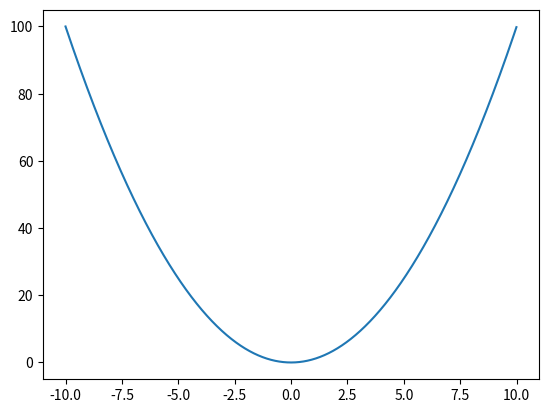

Source code (Python):
from matplotlib import pyplot as plt
import numpy as np
#plot function
x = np.arange(-10,10,0.01)
plt.plot(x,x**2)
plt.show()
